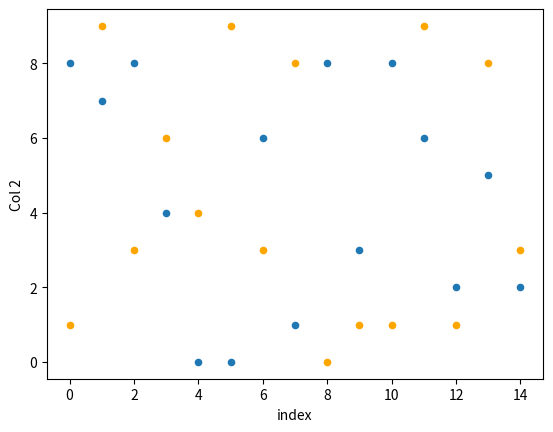

Reproduce this figure in Python.
import pandas as pd
import numpy as np
import matplotlib as plt
pd.set_option('display.width', 400)
pd.set_option('display.max_columns', 10)

# from funky import Summation

Example_Array1 = np.array([1, 2, 3])
Example_Array2 = np.array([4, 5, 6])
# print(Example_Array1 + Example_Array2)

Data_dictionary = {'First Column Data': [1, 3], 'Second Column Data': [2, 4]}

Example_df = pd.DataFrame(data=Data_dictionary)
print(Example_df)
# print(Example_df['First Column Data'][0:])

Data = np.array([Example_Array1, Example_Array2])
Second_Example_df = pd.DataFrame(data=Data, columns=['First Column Data', 'Second Column Data', 'Third Column Data'])
print(Second_Example_df)

Temp_df = Second_Example_df.set_index('First Column Data')
# print(Temp_df)
# print('\n')
# print(Temp_df.iloc[1, 0])
# print(Temp_df.loc[1, 'Third Column Data'])
# print(Example_df['Second Column Data'])
# print('\n')

# print(Example_df.join(Second_Example_df, lsuffix=' First', rsuffix='Second'))

mergedmofos1 = Example_df.merge(Second_Example_df, how='left')
mergedmofos2 = Example_df.merge(Second_Example_df, how='inner')
mergedmofos3 = Example_df.merge(Second_Example_df, how='right')
# print(mergedmofos1)
# print(mergedmofos2)
# print(mergedmofos3)

print(Second_Example_df.agg('mean', axis='rows')['Second Column Data'])
# summedcols = Second_Example_df.agg(func=Summation, axis='columns')

# .apply on individual cells
# print(Example_df.apply(lambda x:x*3))

# plotting
# print(Second_Example_df.plot(x='First Column Data', y='Third Column Data', kind='scatter'))
# plt.pyplot.show()

Larger_df = pd.DataFrame(data=np.random.randint(0, 10, size=(15, 5)), columns=['Col 1', 'Col 2', 'Col 3', 'Col 4', 'Col 5'])
# print(Larger_df)
# if not true/false
# print(Larger_df > 5)

# if not true = NaN
# print(Larger_df[Larger_df > 5])

# returns false
# print(Larger_df.mask(Larger_df > 8))

# to replace original:
# Larger_df.drop(columns=['Col 2', 'Col 5'], inplace=True)
# print(Larger_df)

# to create copy remove inplace=true
# Larger_df_shortened = Larger_df.drop(columns=['Col 1', 'Col 4'])
# print(Larger_df_shortened)

# Larger_testna = Larger_df.mask(Larger_df > 8).dropna(how='any', axis=0)
# print(Larger_testna)

print(Larger_df)

# replace certain vals with other
# dfreplace = Larger_df.replace(3, 11)

# fill
# dfreplace = Larger_df[Larger_df > 5].fillna('Nothing')
# print(dfreplace)

ax = Larger_df.reset_index().plot(x='index', y='Col 1', kind='scatter')
Larger_df.reset_index().plot(x='index', y='Col 2', kind='scatter', color='orange', ax=ax)
plt.pyplot.show()

